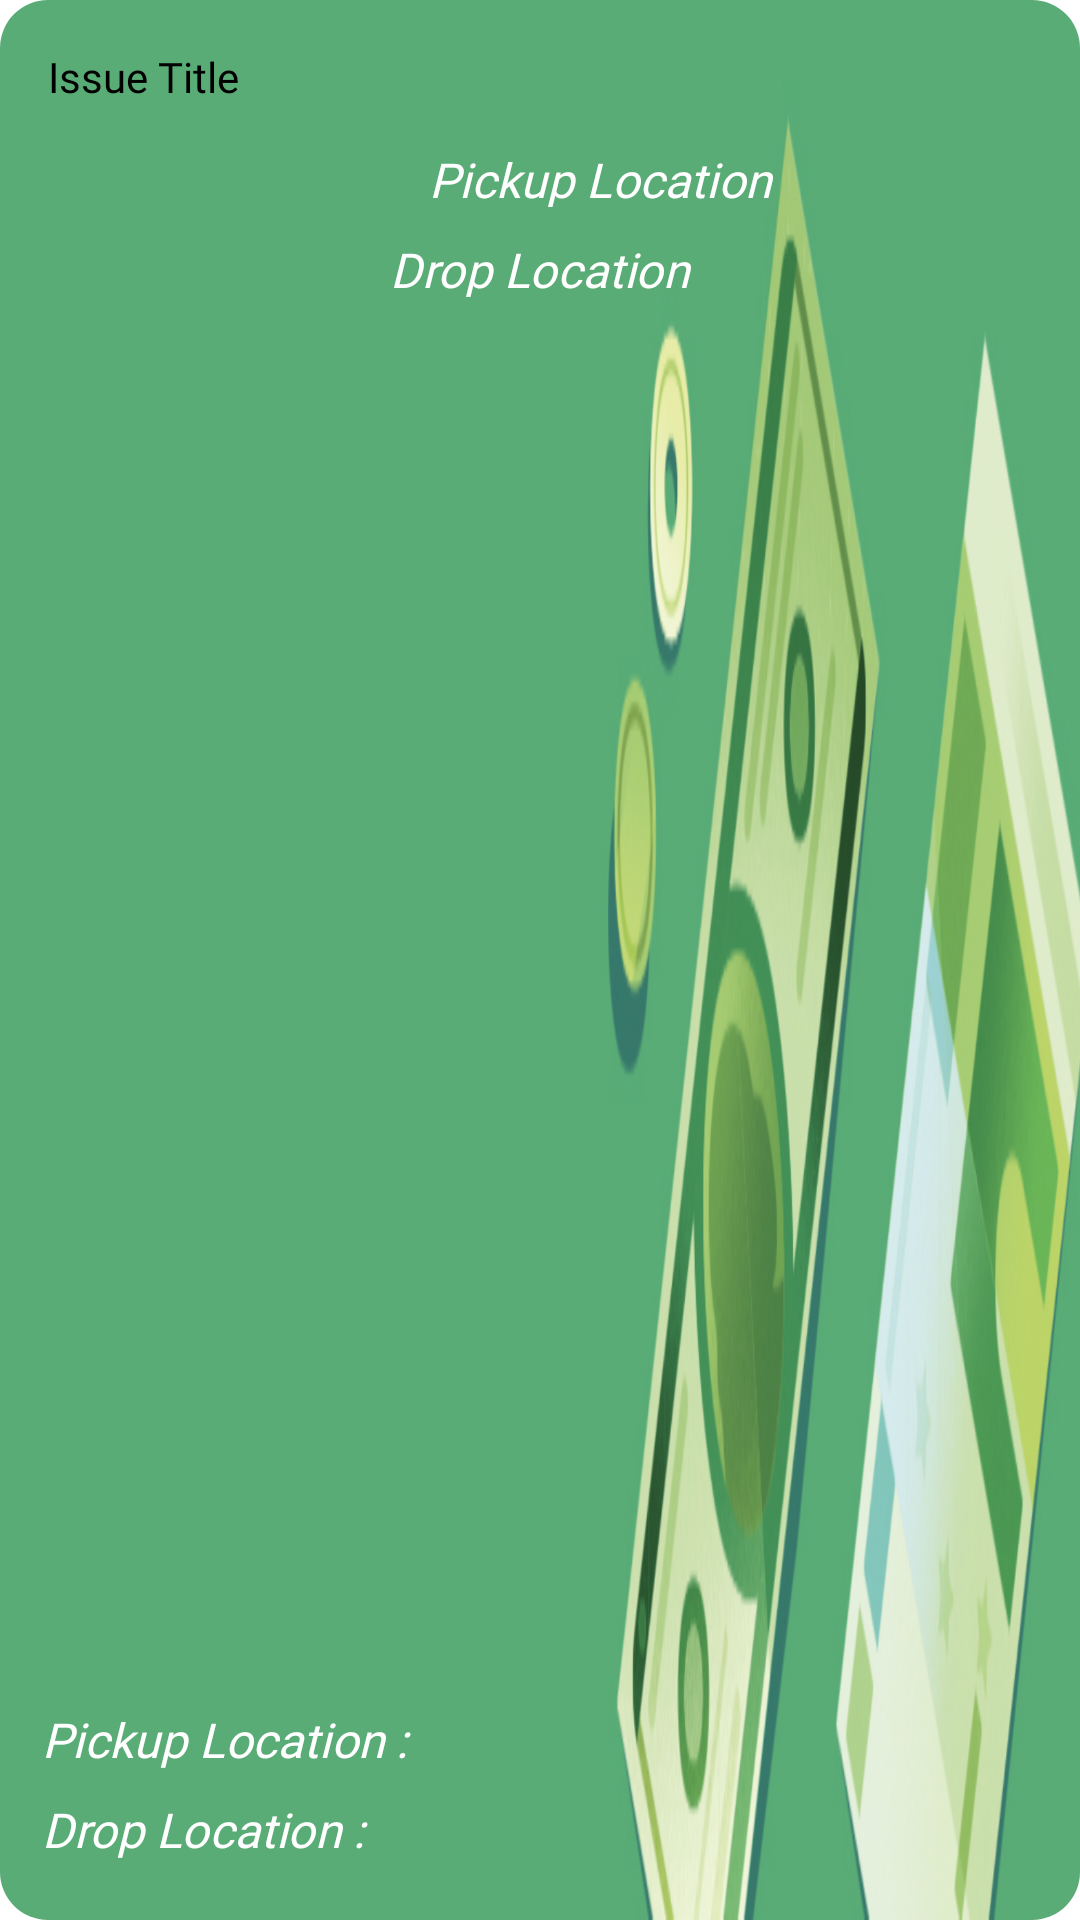

Android layout source for this screen:
<!-- AndroidManifest.xml: application theme Theme.Surf -->
<!-- res/layout/issueitem.xml -->
<?xml version="1.0" encoding="utf-8"?>
<androidx.constraintlayout.widget.ConstraintLayout xmlns:android="http://schemas.android.com/apk/res/android"
    xmlns:app="http://schemas.android.com/apk/res-auto"
    xmlns:tools="http://schemas.android.com/tools"
    android:layout_width="match_parent"
    android:layout_height="120dp"
    android:layout_margin="10dp">

    <androidx.cardview.widget.CardView
        android:layout_width="0dp"
        android:layout_height="0dp"
        android:background="@drawable/msg"
        app:cardBackgroundColor="#00FFFFFF"
        app:cardCornerRadius="16dp"
        app:layout_constraintBottom_toBottomOf="parent"
        app:layout_constraintEnd_toEndOf="parent"
        app:layout_constraintStart_toStartOf="parent"
        app:layout_constraintTop_toTopOf="parent">

        <androidx.constraintlayout.widget.ConstraintLayout
            android:id="@+id/bg"
            android:layout_width="match_parent"
            android:layout_height="match_parent"
            android:background="@drawable/moneybg">

            <TextView
                android:id="@+id/mai2"
                android:layout_width="115dp"
                android:layout_height="21dp"
                android:layout_marginTop="47dp"
                android:layout_marginBottom="20dp"
                android:background="#00ECB158"
                android:fontFamily="@font/play"
                android:text="Drop Location :"
                android:textAlignment="viewStart"
                android:textColor="#FFFFFF"
                android:textColorHint="#535151"
                android:textSize="16sp"
                android:textStyle="italic"
                app:layout_constraintBottom_toBottomOf="parent"
                app:layout_constraintEnd_toEndOf="parent"
                app:layout_constraintHorizontal_bias="0.057"
                app:layout_constraintStart_toStartOf="parent"
                app:layout_constraintTop_toBottomOf="@+id/tit"
                app:layout_constraintVertical_bias="1.0"
                tools:ignore="MissingConstraints" />

            <TextView
                android:id="@+id/tit"
                android:layout_width="370dp"
                android:layout_height="24dp"
                android:layout_marginStart="16dp"
                android:layout_marginTop="16dp"
                android:background="#00ECB158"
                android:fontFamily="@font/play"
                android:text="Issue Title"
                android:textAlignment="viewStart"
                android:textColor="#000000"
                android:textSize="14sp"
                app:layout_constraintStart_toStartOf="parent"
                app:layout_constraintTop_toTopOf="parent"
                tools:ignore="MissingConstraints" />

            <TextView
                android:id="@+id/mai"
                android:layout_width="129dp"
                android:layout_height="21dp"
                android:layout_marginBottom="50dp"
                android:background="#00ECB158"
                android:fontFamily="@font/play"
                android:text="Pickup Location :"
                android:textAlignment="viewStart"
                android:textColor="#FFFFFF"
                android:textColorHint="#535151"
                android:textSize="16sp"
                android:textStyle="italic"
                app:layout_constraintBottom_toBottomOf="parent"
                app:layout_constraintEnd_toEndOf="parent"
                app:layout_constraintHorizontal_bias="0.06"
                app:layout_constraintStart_toStartOf="parent"
                app:layout_constraintTop_toBottomOf="@+id/tit"
                app:layout_constraintVertical_bias="1.0"
                tools:ignore="MissingConstraints" />

            <TextView
                android:id="@+id/pul"
                android:layout_width="234dp"
                android:layout_height="20dp"
                android:layout_marginTop="9dp"
                android:background="@drawable/selection_band_overlay"
                android:backgroundTint="#7A0202"
                android:fontFamily="@font/play"
                android:text="Pickup Location"
                android:textAlignment="viewStart"
                android:textColor="#FFFFFF"
                android:textColorHint="#535151"
                android:textSize="16sp"
                android:textStyle="italic"
                app:layout_constraintStart_toEndOf="@+id/mai"
                app:layout_constraintTop_toBottomOf="@+id/tit"
                tools:ignore="MissingConstraints" />

            <TextView
                android:id="@+id/dl"
                android:layout_width="234dp"
                android:layout_height="20dp"
                android:layout_marginStart="1dp"
                android:layout_marginTop="10dp"
                android:background="@drawable/selection_band_overlay"
                android:backgroundTint="#7A0202"
                android:fontFamily="@font/play"
                android:text="Drop Location"
                android:textAlignment="viewStart"
                android:textColor="#FFFFFF"
                android:textColorHint="#535151"
                android:textSize="16sp"
                android:textStyle="italic"
                app:layout_constraintStart_toEndOf="@+id/mai2"
                app:layout_constraintTop_toBottomOf="@+id/pul"
                tools:ignore="MissingConstraints" />
        </androidx.constraintlayout.widget.ConstraintLayout>

    </androidx.cardview.widget.CardView>

</androidx.constraintlayout.widget.ConstraintLayout>
<!-- resources referenced by this layout -->
<resources>
  <!-- drawable moneybg: png bitmap (drawable, 260871 bytes) -->
  <!-- drawable msg (drawable) -->
  <?xml version="1.0" encoding="UTF-8"?>
  <shape xmlns:android="http://schemas.android.com/apk/res/android"
      android:shape="rectangle">
      <solid android:color="#036595"/>
      <stroke
          android:width="2dp"
          android:color="#A9D2E6"/>
      <padding
          android:bottom="10dp"
          android:left="15dp"
          android:right="15dp"
          android:top="10dp"/>
      <corners
          android:bottomLeftRadius="20dp"
          android:bottomRightRadius="20dp"
          android:topLeftRadius="20dp"
          android:topRightRadius="20dp"/>
  </shape>
  <style name="Theme.Surf" parent="Theme.AppCompat.DayNight.NoActionBar">
          
          <item name="colorPrimary">@color/purple_500</item>
          <item name="colorPrimaryVariant">@color/purple_700</item>
          <item name="colorOnPrimary">@color/white</item>
          
          <item name="colorSecondary">@color/teal_200</item>
          <item name="colorSecondaryVariant">@color/teal_700</item>
          <item name="colorOnSecondary">@color/black</item>
          
          <item name="android:statusBarColor">?attr/colorPrimaryVariant</item>
          
      </style>
  <!-- not gathered from this repository: default colours our renderer supplied (Android Studio template values) -->
  <color name="purple_500">#FF6200EE</color>
  <color name="purple_700">#FF3700B3</color>
  <color name="teal_200">#FF03DAC5</color>
  <color name="teal_700">#FF018786</color>
  <color name="black">#FF000000</color>
  <color name="white">#FFFFFFFF</color>
</resources>
